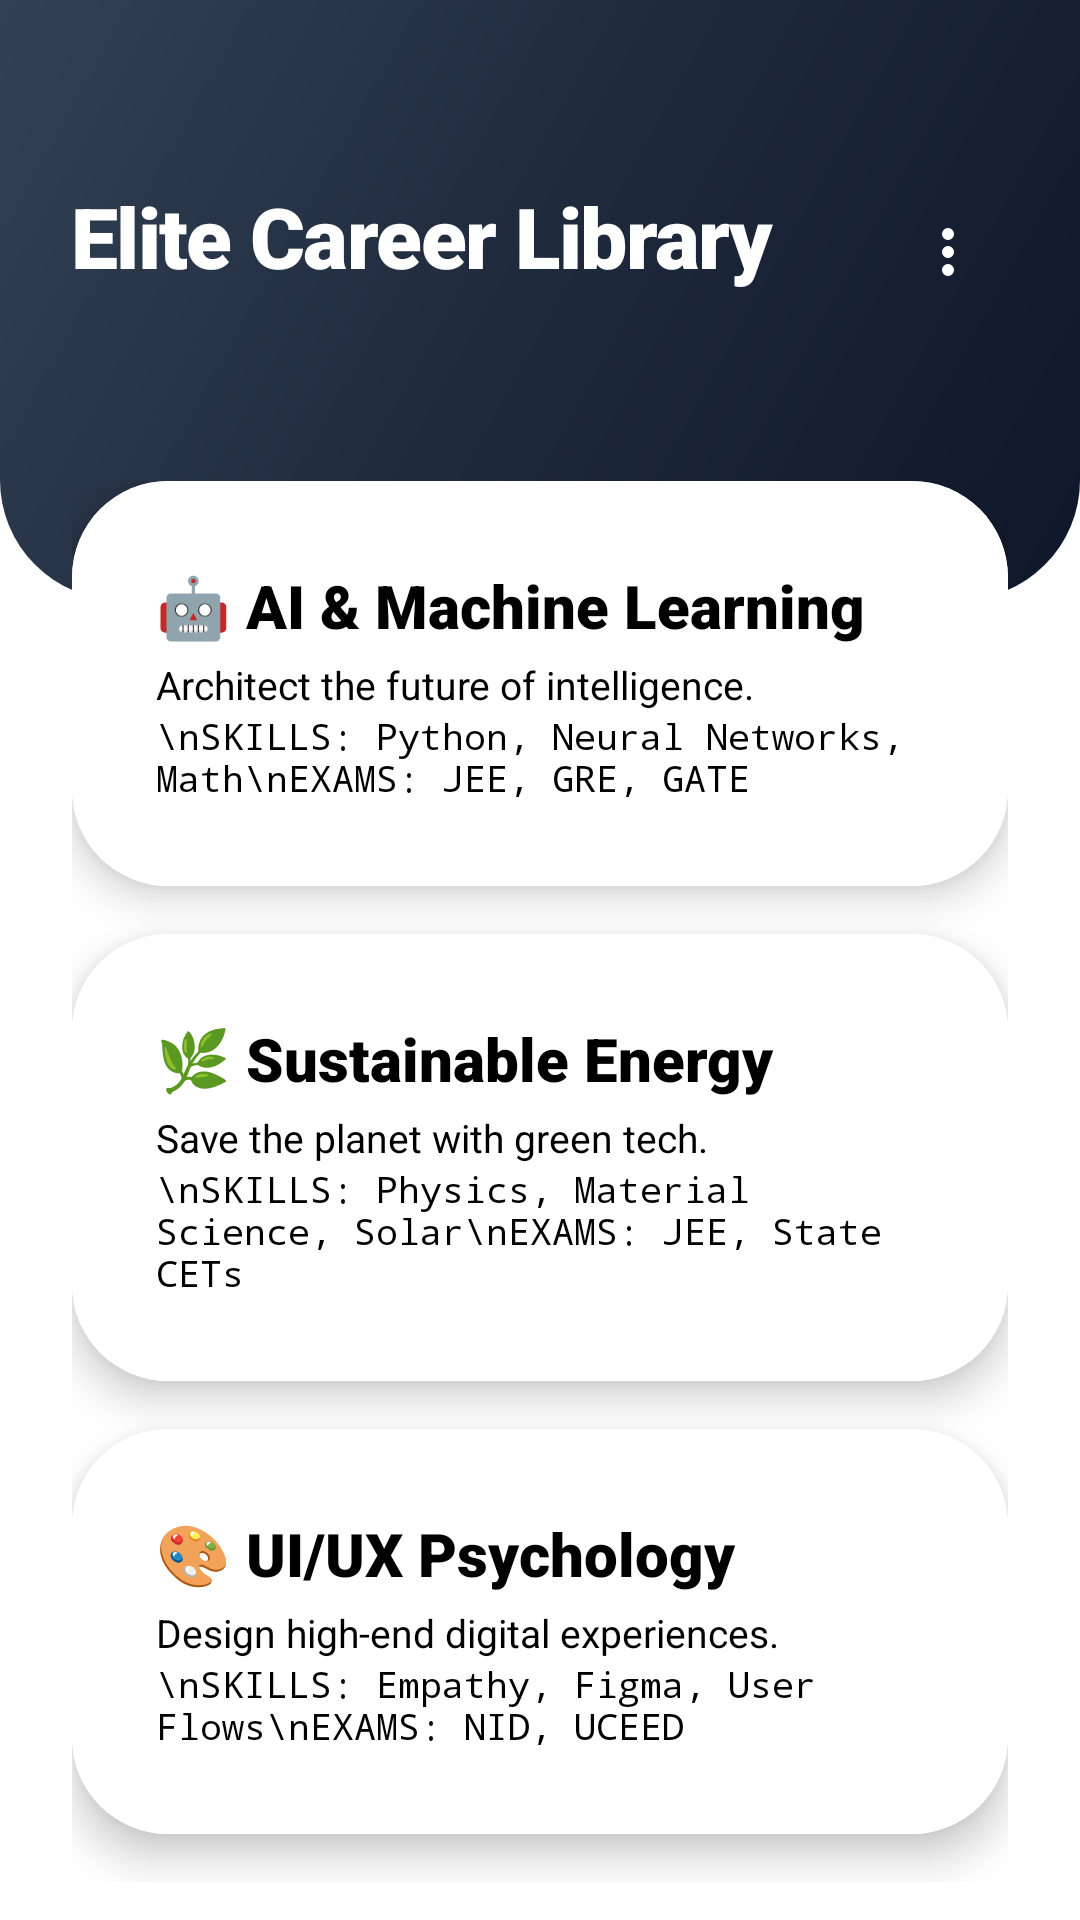

The Android layout XML behind this screen, and the referenced resources:
<!-- AndroidManifest.xml: application theme Theme.PathFinder2 -->
<!-- res/layout/activity_trending.xml -->
<?xml version="1.0" encoding="utf-8"?>
<androidx.constraintlayout.widget.ConstraintLayout xmlns:android="http://schemas.android.com/apk/res/android"
    xmlns:app="http://schemas.android.com/apk/res-auto"
    android:layout_width="match_parent"
    android:layout_height="match_parent"
    android:background="@color/bg_main">

    <View
        android:id="@+id/headerBase"
        android:layout_width="match_parent"
        android:layout_height="200dp"
        android:background="@drawable/header_gradient"
        app:layout_constraintTop_toTopOf="parent" />

    <TextView
        android:layout_width="wrap_content"
        android:layout_height="wrap_content"
        android:layout_marginStart="24dp"
        android:layout_marginTop="60dp"
        android:text="Elite Career Library"
        android:textColor="@color/white"
        android:fontFamily="sans-serif-black"
        android:textSize="28sp"
        android:letterSpacing="-0.02"
        app:layout_constraintStart_toStartOf="parent"
        app:layout_constraintTop_toTopOf="parent" />

    <ImageButton
        android:id="@+id/btnMenu"
        android:layout_width="48dp"
        android:layout_height="48dp"
        android:layout_marginEnd="20dp"
        android:layout_marginTop="60dp"
        android:background="?attr/selectableItemBackgroundBorderless"
        android:src="@drawable/ic_menu_dots"
        app:tint="@color/white"
        app:layout_constraintEnd_toEndOf="parent"
        app:layout_constraintTop_toTopOf="parent"
        android:contentDescription="Menu" />

    <androidx.core.widget.NestedScrollView
        android:layout_width="match_parent"
        android:layout_height="0dp"
        android:layout_marginTop="-40dp"
        app:layout_constraintBottom_toBottomOf="parent"
        app:layout_constraintTop_toBottomOf="@id/headerBase">

        <LinearLayout
            android:layout_width="match_parent"
            android:layout_height="wrap_content"
            android:orientation="vertical"
            android:paddingHorizontal="24dp"
            android:paddingBottom="40dp">

            
            <androidx.cardview.widget.CardView
                android:id="@+id/cardTrendAI"
                android:layout_width="match_parent"
                android:layout_height="wrap_content"
                android:layout_marginBottom="16dp"
                app:cardCornerRadius="32dp"
                app:cardElevation="8dp">
                <LinearLayout android:padding="28dp" android:orientation="vertical" android:layout_width="match_parent" android:layout_height="wrap_content" android:background="@color/white">
                    <TextView android:text="🤖 AI &amp; Machine Learning" android:fontFamily="sans-serif-black" android:textSize="20sp" android:textColor="@color/black" android:layout_width="wrap_content" android:layout_height="wrap_content"/>
                    <TextView android:text="Architect the future of intelligence." android:layout_marginTop="4dp" android:textColor="@color/black" android:textSize="13sp" android:layout_width="wrap_content" android:layout_height="wrap_content"/>
                    <TextView android:text="\nSKILLS: Python, Neural Networks, Math\nEXAMS: JEE, GRE, GATE" android:fontFamily="monospace" android:textSize="12sp" android:textColor="@color/black" android:layout_width="wrap_content" android:layout_height="wrap_content"/>
                </LinearLayout>
            </androidx.cardview.widget.CardView>

            
            <androidx.cardview.widget.CardView
                android:id="@+id/cardTrendEnergy"
                android:layout_width="match_parent"
                android:layout_height="wrap_content"
                android:layout_marginBottom="16dp"
                app:cardCornerRadius="32dp"
                app:cardElevation="8dp">
                <LinearLayout android:padding="28dp" android:orientation="vertical" android:layout_width="match_parent" android:layout_height="wrap_content" android:background="@color/white">
                    <TextView android:text="🌿 Sustainable Energy" android:fontFamily="sans-serif-black" android:textSize="20sp" android:textColor="@color/black" android:layout_width="wrap_content" android:layout_height="wrap_content"/>
                    <TextView android:text="Save the planet with green tech." android:layout_marginTop="4dp" android:textColor="@color/black" android:textSize="13sp" android:layout_width="wrap_content" android:layout_height="wrap_content"/>
                    <TextView android:text="\nSKILLS: Physics, Material Science, Solar\nEXAMS: JEE, State CETs" android:fontFamily="monospace" android:textSize="12sp" android:textColor="@color/black" android:layout_width="wrap_content" android:layout_height="wrap_content"/>
                </LinearLayout>
            </androidx.cardview.widget.CardView>

            
            <androidx.cardview.widget.CardView
                android:id="@+id/cardTrendUX"
                android:layout_width="match_parent"
                android:layout_height="wrap_content"
                android:layout_marginBottom="16dp"
                app:cardCornerRadius="32dp"
                app:cardElevation="8dp">
                <LinearLayout android:padding="28dp" android:orientation="vertical" android:layout_width="match_parent" android:layout_height="wrap_content" android:background="@color/white">
                    <TextView android:text="🎨 UI/UX Psychology" android:fontFamily="sans-serif-black" android:textSize="20sp" android:textColor="@color/black" android:layout_width="wrap_content" android:layout_height="wrap_content"/>
                    <TextView android:text="Design high-end digital experiences." android:layout_marginTop="4dp" android:textColor="@color/black" android:textSize="13sp" android:layout_width="wrap_content" android:layout_height="wrap_content"/>
                    <TextView android:text="\nSKILLS: Empathy, Figma, User Flows\nEXAMS: NID, UCEED" android:fontFamily="monospace" android:textSize="12sp" android:textColor="@color/black" android:layout_width="wrap_content" android:layout_height="wrap_content"/>
                </LinearLayout>
            </androidx.cardview.widget.CardView>

        </LinearLayout>
    </androidx.core.widget.NestedScrollView>

</androidx.constraintlayout.widget.ConstraintLayout>
<!-- resources referenced by this layout -->
<resources>
  <color name="bg_main">#FFFFFF</color>
  <color name="black">#000000</color>
  <color name="white">#FFFFFF</color>
  <!-- drawable header_gradient (drawable) -->
  <?xml version="1.0" encoding="utf-8"?>
  <shape xmlns:android="http://schemas.android.com/apk/res/android">
      <gradient
          android:angle="135"
          android:startColor="#0F172A"
          android:centerColor="#1E293B"
          android:endColor="#334155"
          android:type="linear" />
      <corners android:bottomLeftRadius="40dp" android:bottomRightRadius="40dp"/>
  </shape>
  <!-- drawable ic_menu_dots (drawable) -->
  <vector xmlns:android="http://schemas.android.com/apk/res/android"
      android:width="24dp"
      android:height="24dp"
      android:viewportWidth="24"
      android:viewportHeight="24">
      <path
          android:fillColor="#FF000000"
          android:pathData="M12,16A2,2 0,0 1,14,18A2,2 0,0 1,12,20A2,2 0,0 1,10,18A2,2 0,0 1,12,16M12,10A2,2 0,0 1,14,12A2,2 0,0 1,12,14A2,2 0,0 1,10,12A2,2 0,0 1,12,10M12,4A2,2 0,0 1,14,6A2,2 0,0 1,12,8A2,2 0,0 1,10,6A2,2 0,0 1,12,4Z" />
  </vector>
  <style name="Theme.PathFinder2" parent="Base.Theme.PathFinder2" />
  <style name="Base.Theme.PathFinder2" parent="Theme.Material3.DayNight.NoActionBar">
          
          
      </style>
</resources>
